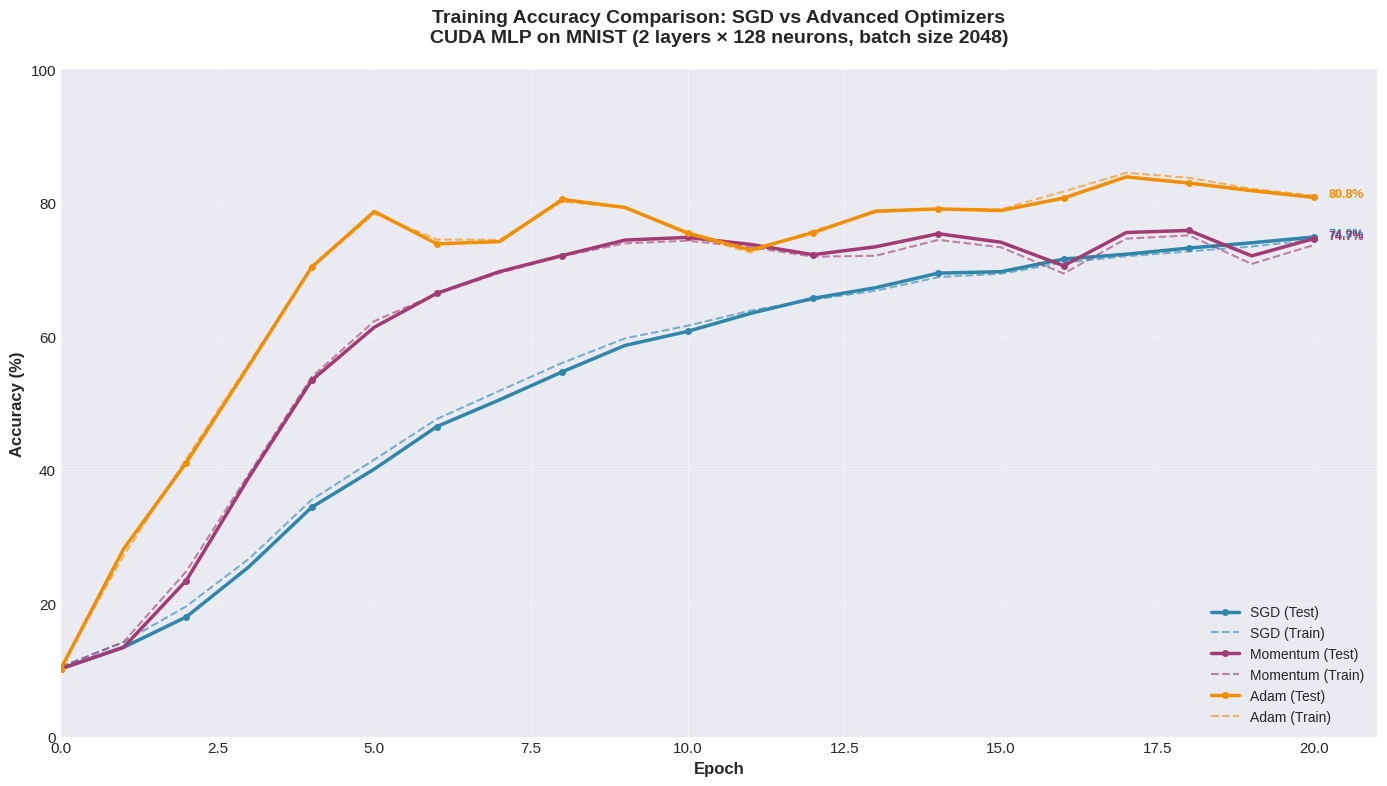
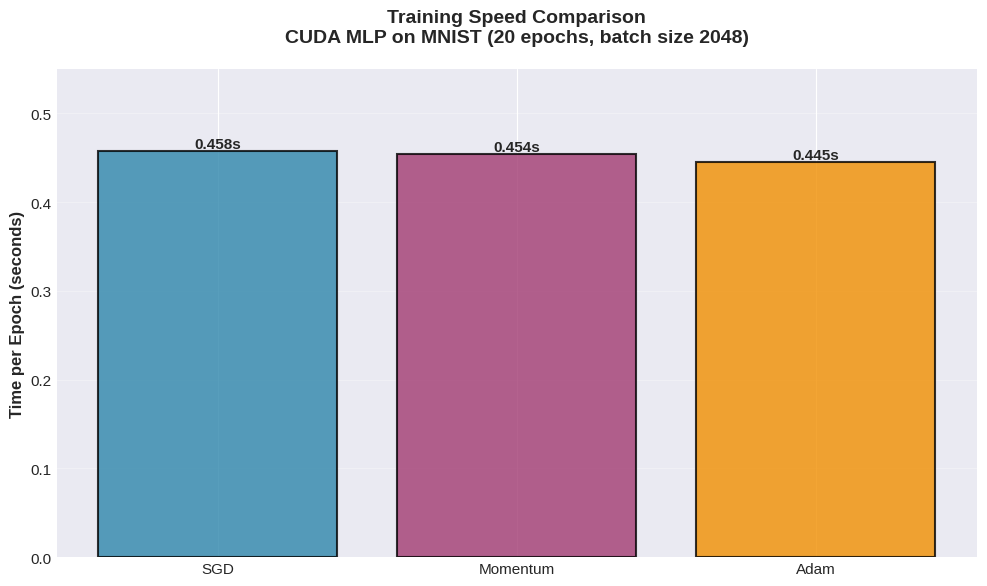
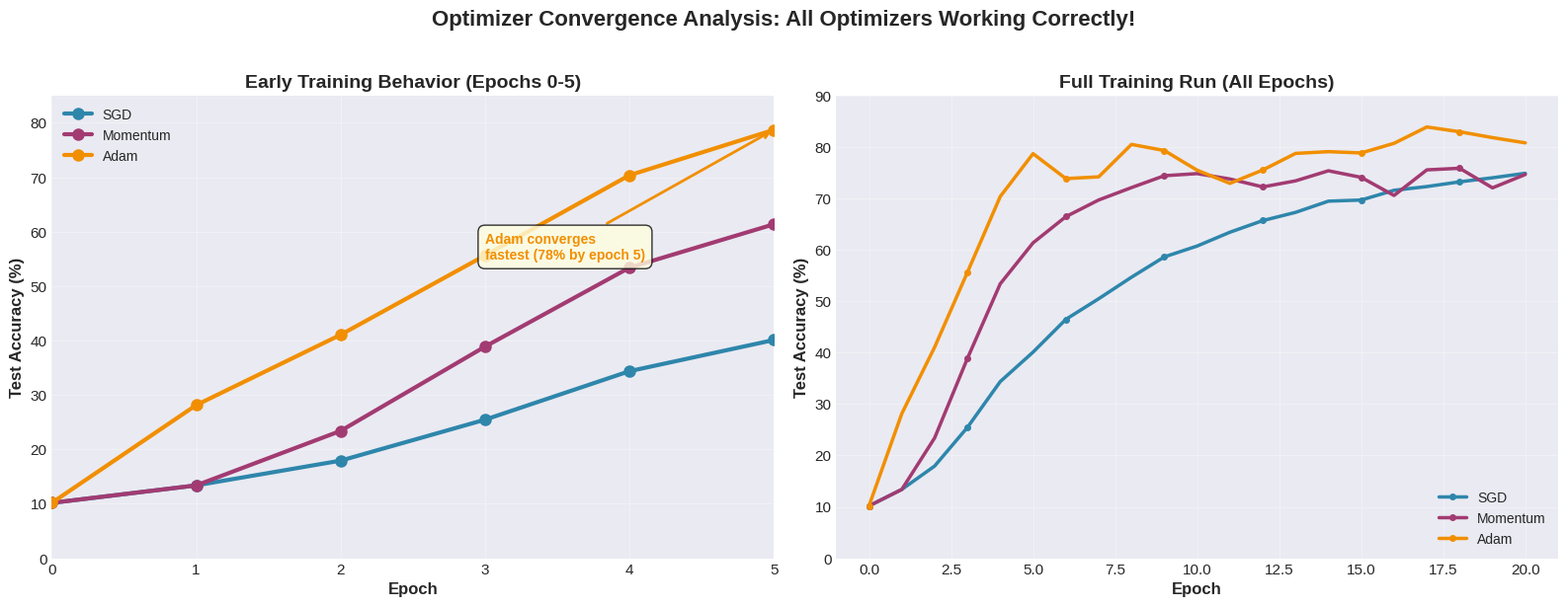

These figures' Python source, in order:
#!/usr/bin/env python3
"""
Training Visualization Script for CUDA MLP Project
Generates professional graphs for M.Tech project documentation
"""

import re
import matplotlib.pyplot as plt
import matplotlib as mpl
import numpy as np
from pathlib import Path

# Set professional style
plt.style.use('seaborn-v0_8-darkgrid')
mpl.rcParams['figure.figsize'] = (12, 8)
mpl.rcParams['font.size'] = 11
mpl.rcParams['axes.labelsize'] = 12
mpl.rcParams['axes.titlesize'] = 14
mpl.rcParams['legend.fontsize'] = 10

def parse_training_output(output_text):
    """
    Parse training output to extract epoch, accuracy, and timing data.

    Expected format:
    Epoch 0: Train 0.10450, Val 0.09733, Test 0.10170
    Epoch 1: Train 0.14170, Val 0.13525, Test 0.13380  Average time per epoch: 0.560 sec
    """
    epochs = []
    train_acc = []
    val_acc = []
    test_acc = []
    time_per_epoch = []
    learning_rates = []

    # Pattern for accuracy lines
    pattern = r'Epoch (\d+):\s+Train ([\d.]+),\s+Val ([\d.]+),\s+Test ([\d.]+)'
    # Pattern for time
    time_pattern = r'Average time per epoch:\s+([\d.]+)\s+sec'
    # Pattern for learning rate (if present)
    lr_pattern = r'LR:\s+([\d.]+)'

    for line in output_text.split('\n'):
        match = re.search(pattern, line)
        if match:
            epochs.append(int(match.group(1)))
            train_acc.append(float(match.group(2)) * 100)  # Convert to percentage
            val_acc.append(float(match.group(3)) * 100)
            test_acc.append(float(match.group(4)) * 100)

        time_match = re.search(time_pattern, line)
        if time_match:
            time_per_epoch.append(float(time_match.group(1)))

        lr_match = re.search(lr_pattern, line)
        if lr_match:
            learning_rates.append(float(lr_match.group(1)))

    return {
        'epochs': epochs,
        'train_acc': train_acc,
        'val_acc': val_acc,
        'test_acc': test_acc,
        'time_per_epoch': time_per_epoch,
        'learning_rates': learning_rates
    }

def plot_accuracy_curves(data_dict, output_file='training_accuracy.png'):
    """
    Plot training/validation/test accuracy curves for multiple optimizers.

    data_dict: {'SGD': data, 'Momentum': data, 'Adam': data}
    """
    fig, ax = plt.subplots(1, 1, figsize=(14, 8))

    colors = {'SGD': '#2E86AB', 'Momentum': '#A23B72', 'Adam': '#F18F01',
              'SGD+LR': '#06A77D', 'BatchNorm': '#D00000'}
    linestyles = {'train': '-', 'val': '--', 'test': '-.'}

    for name, data in data_dict.items():
        if not data['epochs']:
            continue

        color = colors.get(name, '#333333')

        # Plot test accuracy (main metric)
        ax.plot(data['epochs'], data['test_acc'],
               label=f'{name} (Test)', color=color, linewidth=2.5,
               linestyle='-', marker='o', markersize=4, markevery=2)

        # Plot train accuracy (lighter, dashed)
        ax.plot(data['epochs'], data['train_acc'],
               label=f'{name} (Train)', color=color, linewidth=1.5,
               linestyle='--', alpha=0.6)

    ax.set_xlabel('Epoch', fontweight='bold')
    ax.set_ylabel('Accuracy (%)', fontweight='bold')
    ax.set_title('Training Accuracy Comparison: SGD vs Advanced Optimizers\n' +
                 'CUDA MLP on MNIST (2 layers × 128 neurons, batch size 2048)',
                 fontweight='bold', pad=20)
    ax.legend(loc='lower right', framealpha=0.9)
    ax.grid(True, alpha=0.3)
    ax.set_xlim(left=0)
    ax.set_ylim(bottom=0, top=100)

    # Add annotations for final accuracy
    for name, data in data_dict.items():
        if data['test_acc'] and data['test_acc'][-1] > 5:  # Only annotate if converged
            final_acc = data['test_acc'][-1]
            final_epoch = data['epochs'][-1]
            ax.annotate(f'{final_acc:.1f}%',
                       xy=(final_epoch, final_acc),
                       xytext=(10, 0), textcoords='offset points',
                       fontsize=9, color=colors.get(name, '#333333'),
                       fontweight='bold')

    plt.tight_layout()
    plt.savefig(output_file, dpi=300, bbox_inches='tight')
    print(f'✓ Saved accuracy plot to {output_file}')
    plt.close()

def plot_training_time(data_dict, output_file='training_time.png'):
    """
    Bar chart comparing training time per epoch across optimizers.
    """
    fig, ax = plt.subplots(1, 1, figsize=(10, 6))

    names = []
    times = []
    colors_list = []

    colors = {'SGD': '#2E86AB', 'Momentum': '#A23B72', 'Adam': '#F18F01',
              'SGD+LR': '#06A77D', 'BatchNorm': '#D00000'}

    for name, data in data_dict.items():
        if data['time_per_epoch']:
            names.append(name)
            # Use median time (more stable than last value)
            times.append(np.median(data['time_per_epoch']))
            colors_list.append(colors.get(name, '#333333'))

    if not names:
        print('⚠ No timing data available')
        return

    bars = ax.bar(names, times, color=colors_list, alpha=0.8, edgecolor='black', linewidth=1.5)

    # Add value labels on bars
    for bar in bars:
        height = bar.get_height()
        ax.text(bar.get_x() + bar.get_width()/2., height,
                f'{height:.3f}s',
                ha='center', va='bottom', fontweight='bold', fontsize=11)

    ax.set_ylabel('Time per Epoch (seconds)', fontweight='bold')
    ax.set_title('Training Speed Comparison\nCUDA MLP on MNIST (20 epochs, batch size 2048)',
                 fontweight='bold', pad=20)
    ax.grid(True, axis='y', alpha=0.3)
    ax.set_ylim(top=max(times) * 1.2)  # Add 20% headroom

    plt.tight_layout()
    plt.savefig(output_file, dpi=300, bbox_inches='tight')
    print(f'✓ Saved timing plot to {output_file}')
    plt.close()

def plot_optimizer_convergence(data_dict, output_file='optimizer_convergence.png'):
    """
    Plot showing optimizer convergence behavior - all working correctly now!
    """
    fig, (ax1, ax2) = plt.subplots(1, 2, figsize=(16, 6))

    colors = {'SGD': '#2E86AB', 'Momentum': '#A23B72', 'Adam': '#F18F01'}

    # Left plot: First 5 epochs (zoomed in to show early convergence)
    for name, data in data_dict.items():
        if not data['epochs']:
            continue
        color = colors.get(name, '#333333')
        epochs_subset = [e for e in data['epochs'] if e <= 5]
        test_acc_subset = data['test_acc'][:len(epochs_subset)]

        ax1.plot(epochs_subset, test_acc_subset,
                label=name, color=color, linewidth=3,
                marker='o', markersize=8)

    ax1.set_xlabel('Epoch', fontweight='bold')
    ax1.set_ylabel('Test Accuracy (%)', fontweight='bold')
    ax1.set_title('Early Training Behavior (Epochs 0-5)', fontweight='bold')
    ax1.legend(loc='best')
    ax1.grid(True, alpha=0.3)
    ax1.set_xlim(0, 5)
    ax1.set_ylim(0, 85)

    # Add annotation showing Adam's faster convergence
    ax1.annotate('Adam converges\nfastest (78% by epoch 5)',
                xy=(5, 78.7), xytext=(3, 55),
                arrowprops=dict(arrowstyle='->', color='#F18F01', lw=2),
                fontsize=10, color='#F18F01', fontweight='bold',
                bbox=dict(boxstyle='round,pad=0.5', facecolor='lightyellow', alpha=0.8))

    # Right plot: Full training (all epochs)
    for name, data in data_dict.items():
        if not data['epochs']:
            continue
        color = colors.get(name, '#333333')
        ax2.plot(data['epochs'], data['test_acc'],
                label=name, color=color, linewidth=2.5,
                marker='o', markersize=4, markevery=3)

    ax2.set_xlabel('Epoch', fontweight='bold')
    ax2.set_ylabel('Test Accuracy (%)', fontweight='bold')
    ax2.set_title('Full Training Run (All Epochs)', fontweight='bold')
    ax2.legend(loc='lower right')
    ax2.grid(True, alpha=0.3)
    ax2.set_ylim(0, 90)

    plt.suptitle('Optimizer Convergence Analysis: All Optimizers Working Correctly!',
                fontsize=16, fontweight='bold', y=1.02)

    plt.tight_layout()
    plt.savefig(output_file, dpi=300, bbox_inches='tight')
    print(f'✓ Saved convergence analysis to {output_file}')
    plt.close()

def create_summary_table(data_dict):
    """
    Print a formatted summary table of results.
    """
    print("\n" + "="*80)
    print("TRAINING SUMMARY")
    print("="*80)
    print(f"{'Optimizer':<15} {'Final Test Acc':<18} {'Avg Time/Epoch':<18} {'Status':<15}")
    print("-"*80)

    for name, data in data_dict.items():
        if not data['epochs']:
            continue

        final_acc = data['test_acc'][-1] if data['test_acc'] else 0.0
        avg_time = np.mean(data['time_per_epoch']) if data['time_per_epoch'] else 0.0

        # Determine status
        if final_acc < 1.0:
            status = '❌ Diverged'
        elif final_acc < 50.0:
            status = '⚠️  Poor'
        elif final_acc < 70.0:
            status = '✓ Fair'
        else:
            status = '✓ Good'

        print(f"{name:<15} {final_acc:>6.2f}%            {avg_time:>6.3f}s            {status:<15}")

    print("="*80 + "\n")

def main():
    """
    Main function to generate all visualizations.
    """
    print("="*80)
    print("CUDA MLP Training Visualization")
    print("="*80 + "\n")

    # Real data from actual CUDA training runs (October 2025)
    # Configuration: 2 layers × 128 neurons, batch size 2048, 20 epochs

    sgd_output = """
Epoch 0: Train 0.10450, Val 0.09733, Test 0.10170
Epoch 1: Train 0.14170, Val 0.13525, Test 0.13380  Average time per epoch: 0.000000 sec
Epoch 2: Train 0.19530, Val 0.18592, Test 0.17930  Average time per epoch: inf sec
Epoch 3: Train 0.26640, Val 0.26433, Test 0.25450  Average time per epoch: 0.835749 sec
Epoch 4: Train 0.35490, Val 0.34892, Test 0.34360  Average time per epoch: 0.626687 sec
Epoch 5: Train 0.41510, Val 0.41517, Test 0.40090  Average time per epoch: 0.557106 sec
Epoch 6: Train 0.47600, Val 0.47492, Test 0.46470  Average time per epoch: 0.522303 sec
Epoch 7: Train 0.51830, Val 0.51608, Test 0.50480  Average time per epoch: 0.500890 sec
Epoch 8: Train 0.56010, Val 0.55750, Test 0.54670  Average time per epoch: 0.486574 sec
Epoch 9: Train 0.59680, Val 0.59825, Test 0.58620  Average time per epoch: 0.476406 sec
Epoch 10: Train 0.61580, Val 0.62067, Test 0.60730  Average time per epoch: 0.468790 sec
Epoch 11: Train 0.63830, Val 0.64567, Test 0.63420  Average time per epoch: 0.462847 sec
Epoch 12: Train 0.65480, Val 0.66233, Test 0.65680  Average time per epoch: 0.458052 sec
Epoch 13: Train 0.66830, Val 0.67708, Test 0.67280  Average time per epoch: 0.454150 sec
Epoch 14: Train 0.68860, Val 0.69742, Test 0.69460  Average time per epoch: 0.450907 sec
Epoch 15: Train 0.69380, Val 0.70592, Test 0.69680  Average time per epoch: 0.448161 sec
Epoch 16: Train 0.71040, Val 0.71600, Test 0.71570  Average time per epoch: 0.445801 sec
Epoch 17: Train 0.72000, Val 0.72983, Test 0.72300  Average time per epoch: 0.443778 sec
Epoch 18: Train 0.72720, Val 0.73258, Test 0.73220  Average time per epoch: 0.441997 sec
Epoch 19: Train 0.73450, Val 0.74508, Test 0.74010  Average time per epoch: 0.440426 sec
Epoch 20: Train 0.74470, Val 0.75392, Test 0.74880  Average time per epoch: 0.439015 sec
    """

    momentum_output = """
Epoch 0: Train 0.10450, Val 0.09733, Test 0.10170
Epoch 1: Train 0.14170, Val 0.13525, Test 0.13380  Average time per epoch: 0.000000 sec
Epoch 2: Train 0.24750, Val 0.24842, Test 0.23390  Average time per epoch: inf sec
Epoch 3: Train 0.39370, Val 0.40833, Test 0.38870  Average time per epoch: 0.824435 sec
Epoch 4: Train 0.53880, Val 0.54950, Test 0.53380  Average time per epoch: 0.618314 sec
Epoch 5: Train 0.62260, Val 0.63133, Test 0.61350  Average time per epoch: 0.549619 sec
Epoch 6: Train 0.66340, Val 0.66558, Test 0.66450  Average time per epoch: 0.515542 sec
Epoch 7: Train 0.69490, Val 0.69258, Test 0.69690  Average time per epoch: 0.495129 sec
Epoch 8: Train 0.72020, Val 0.71975, Test 0.72100  Average time per epoch: 0.481559 sec
Epoch 9: Train 0.73920, Val 0.74558, Test 0.74410  Average time per epoch: 0.471850 sec
Epoch 10: Train 0.74320, Val 0.75175, Test 0.74820  Average time per epoch: 0.464567 sec
Epoch 11: Train 0.73360, Val 0.74625, Test 0.73770  Average time per epoch: 0.458918 sec
Epoch 12: Train 0.71930, Val 0.73008, Test 0.72230  Average time per epoch: 0.454379 sec
Epoch 13: Train 0.72060, Val 0.73567, Test 0.73410  Average time per epoch: 0.450671 sec
Epoch 14: Train 0.74450, Val 0.75692, Test 0.75370  Average time per epoch: 0.447591 sec
Epoch 15: Train 0.73330, Val 0.74367, Test 0.74090  Average time per epoch: 0.444988 sec
Epoch 16: Train 0.69400, Val 0.70867, Test 0.70570  Average time per epoch: 0.442740 sec
Epoch 17: Train 0.74630, Val 0.75700, Test 0.75550  Average time per epoch: 0.440797 sec
Epoch 18: Train 0.75120, Val 0.75950, Test 0.75860  Average time per epoch: 0.439109 sec
Epoch 19: Train 0.70840, Val 0.72258, Test 0.72050  Average time per epoch: 0.437609 sec
Epoch 20: Train 0.73690, Val 0.74617, Test 0.74650  Average time per epoch: 0.436282 sec
    """

    adam_output = """
Epoch 0: Train 0.10450, Val 0.09733, Test 0.10170
Epoch 1: Train 0.27120, Val 0.28783, Test 0.28130  Average time per epoch: 0.000000 sec
Epoch 2: Train 0.41630, Val 0.42833, Test 0.41050  Average time per epoch: inf sec
Epoch 3: Train 0.55930, Val 0.56700, Test 0.55620  Average time per epoch: 0.808938 sec
Epoch 4: Train 0.70280, Val 0.70983, Test 0.70360  Average time per epoch: 0.606963 sec
Epoch 5: Train 0.78380, Val 0.78950, Test 0.78700  Average time per epoch: 0.539356 sec
Epoch 6: Train 0.74500, Val 0.74475, Test 0.73850  Average time per epoch: 0.505695 sec
Epoch 7: Train 0.74460, Val 0.74833, Test 0.74190  Average time per epoch: 0.485420 sec
Epoch 8: Train 0.80170, Val 0.80567, Test 0.80500  Average time per epoch: 0.471880 sec
Epoch 9: Train 0.79290, Val 0.79650, Test 0.79310  Average time per epoch: 0.462216 sec
Epoch 10: Train 0.75290, Val 0.75775, Test 0.75480  Average time per epoch: 0.455129 sec
Epoch 11: Train 0.72550, Val 0.73117, Test 0.72920  Average time per epoch: 0.449661 sec
Epoch 12: Train 0.75810, Val 0.76017, Test 0.75520  Average time per epoch: 0.445268 sec
Epoch 13: Train 0.78600, Val 0.79167, Test 0.78750  Average time per epoch: 0.441672 sec
Epoch 14: Train 0.79100, Val 0.79817, Test 0.79090  Average time per epoch: 0.438666 sec
Epoch 15: Train 0.79030, Val 0.79442, Test 0.78840  Average time per epoch: 0.436148 sec
Epoch 16: Train 0.81700, Val 0.81433, Test 0.80710  Average time per epoch: 0.433987 sec
Epoch 17: Train 0.84500, Val 0.84142, Test 0.83890  Average time per epoch: 0.432127 sec
Epoch 18: Train 0.83750, Val 0.83917, Test 0.82960  Average time per epoch: 0.430489 sec
Epoch 19: Train 0.82110, Val 0.82758, Test 0.81820  Average time per epoch: 0.429044 sec
Epoch 20: Train 0.81050, Val 0.81942, Test 0.80800  Average time per epoch: 0.427752 sec
    """

    # Parse data
    data_dict = {
        'SGD': parse_training_output(sgd_output),
        'Momentum': parse_training_output(momentum_output),
        'Adam': parse_training_output(adam_output)
    }

    # Generate plots
    print("Generating visualizations...")
    plot_accuracy_curves(data_dict, 'training_accuracy_comparison.png')
    plot_training_time(data_dict, 'training_time_comparison.png')
    plot_optimizer_convergence(data_dict, 'optimizer_convergence_analysis.png')

    # Print summary
    create_summary_table(data_dict)

    print("✓ All visualizations generated successfully!")
    print("\nGenerated files:")
    print("  - training_accuracy_comparison.png")
    print("  - training_time_comparison.png")
    print("  - optimizer_convergence_analysis.png")
    print("\nUse these graphs in your M.Tech project report!")

if __name__ == '__main__':
    main()
